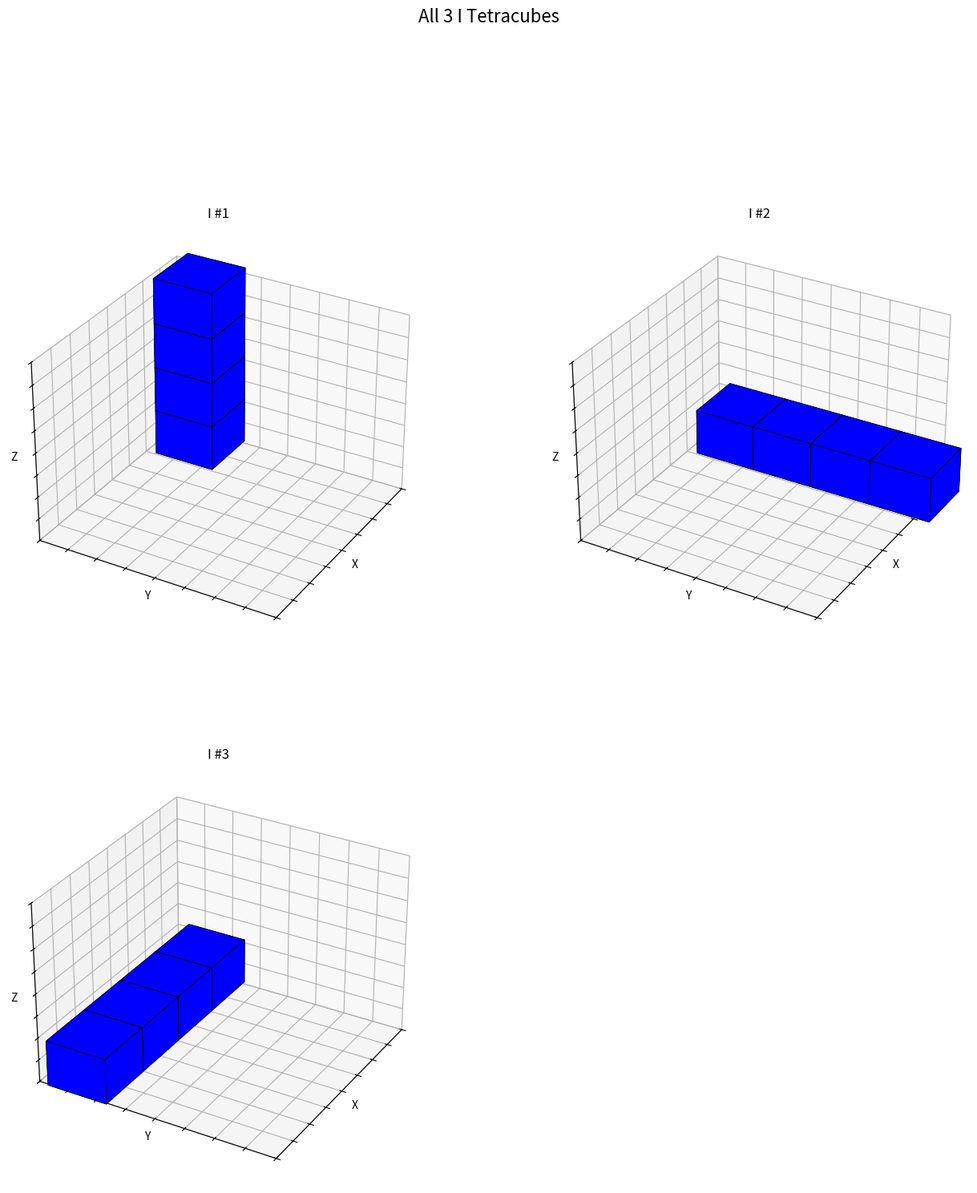
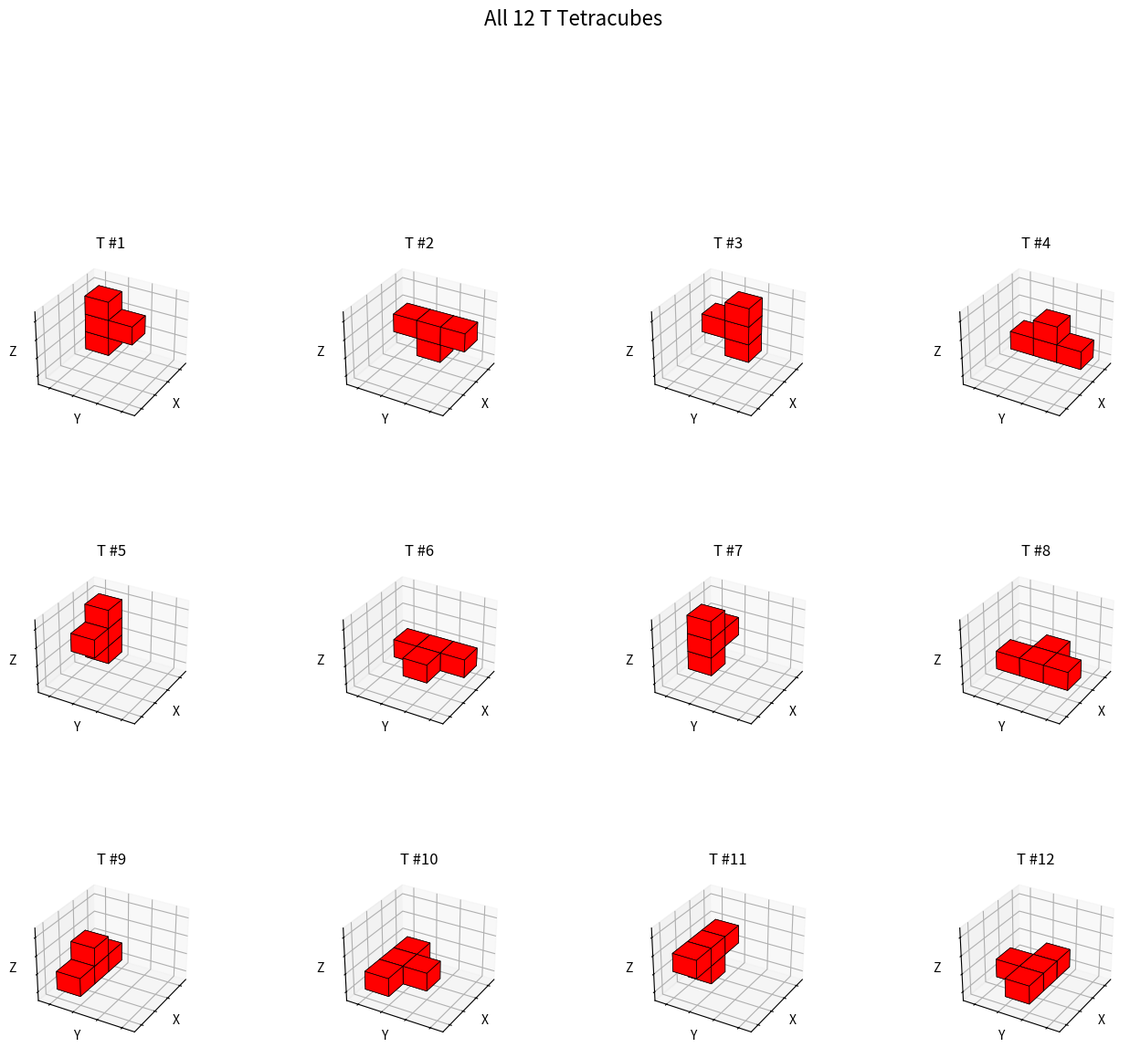
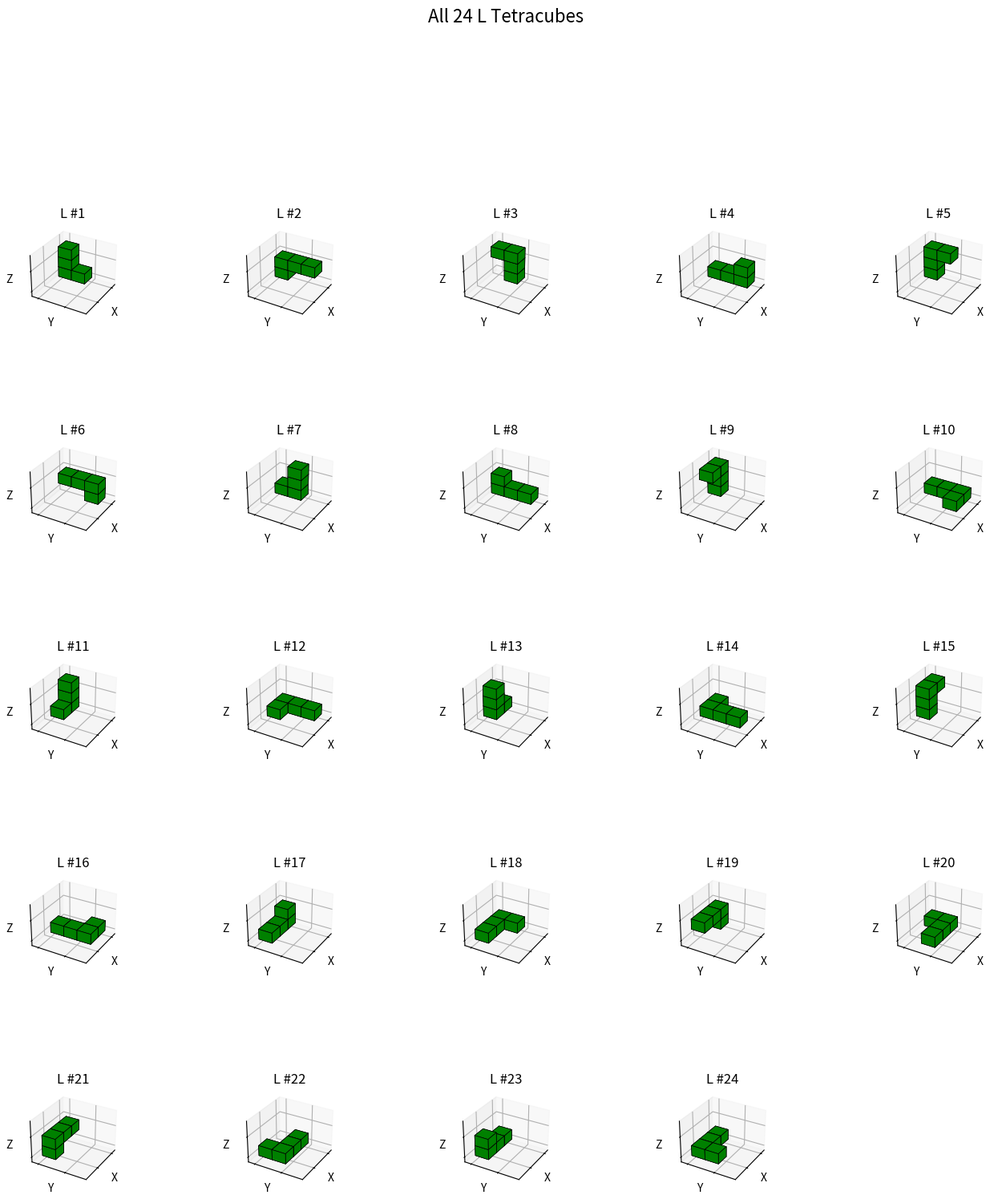
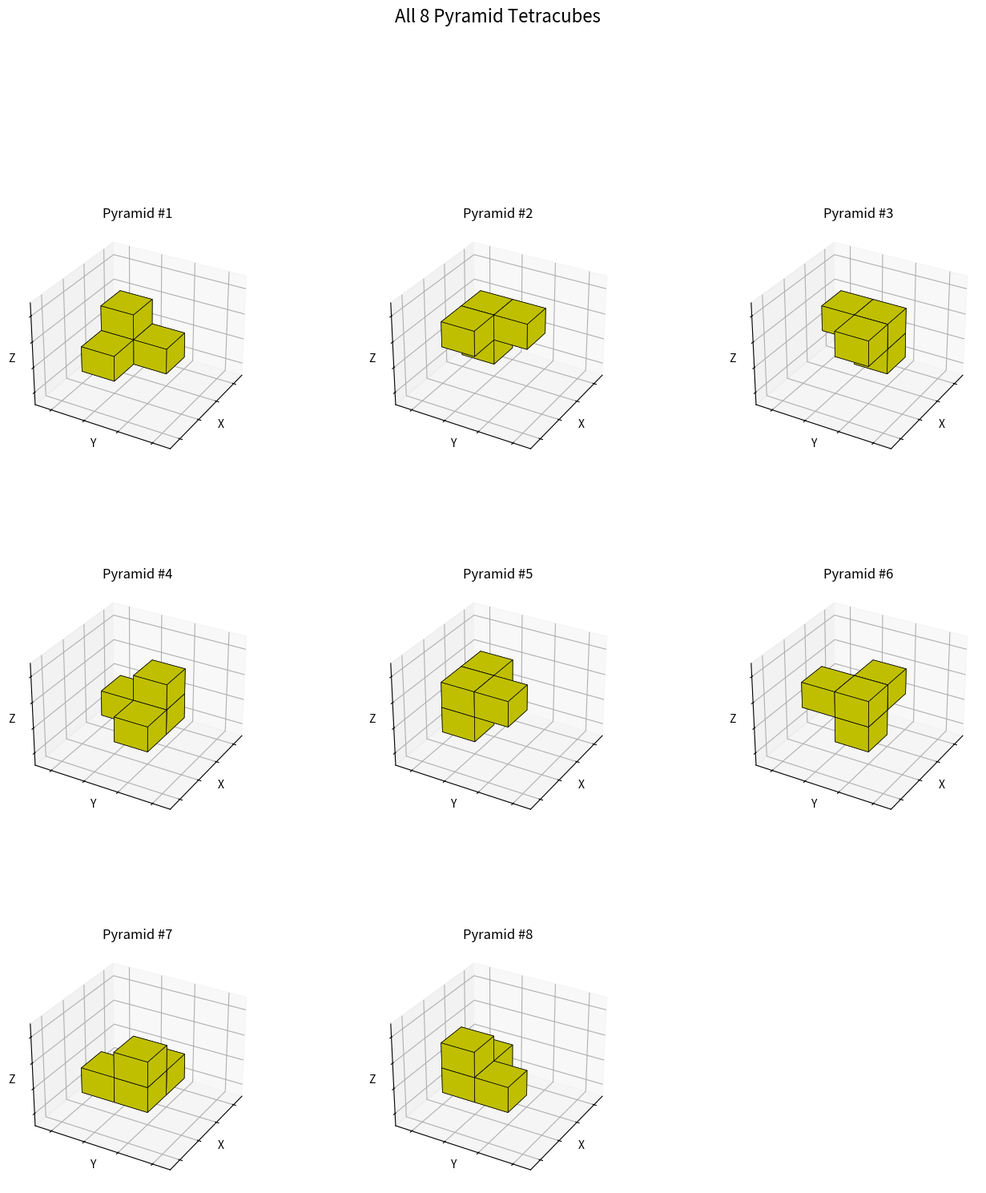
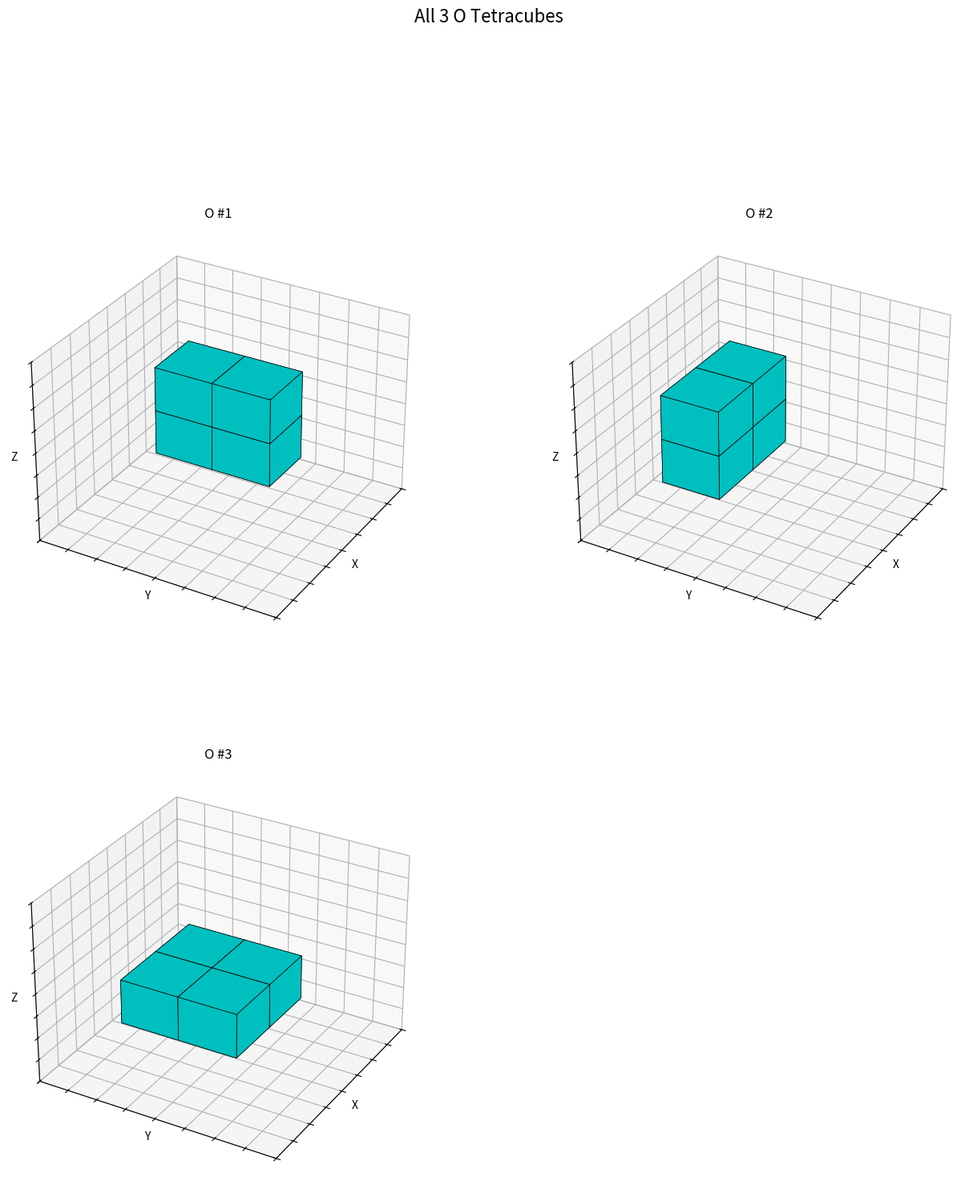
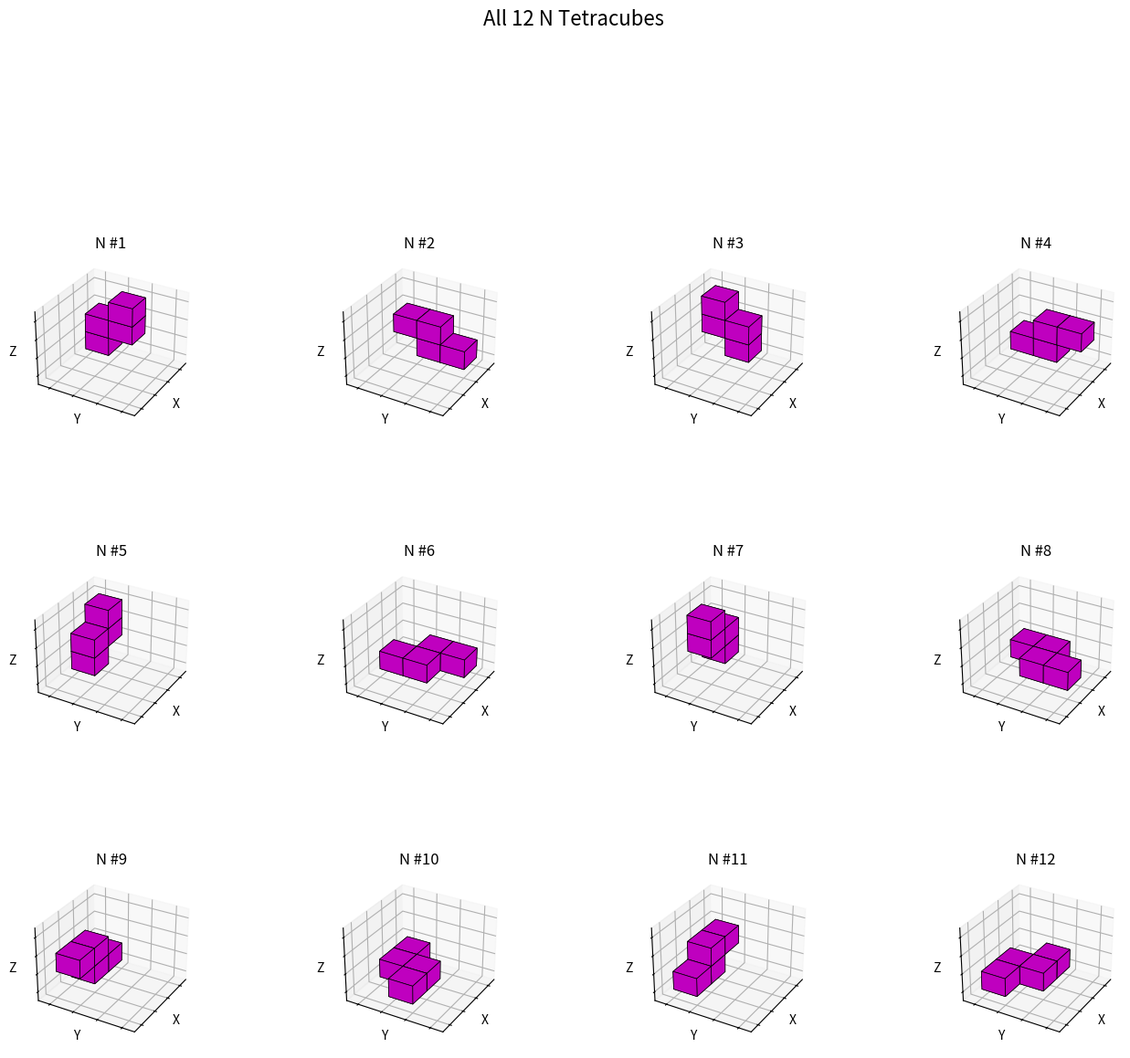
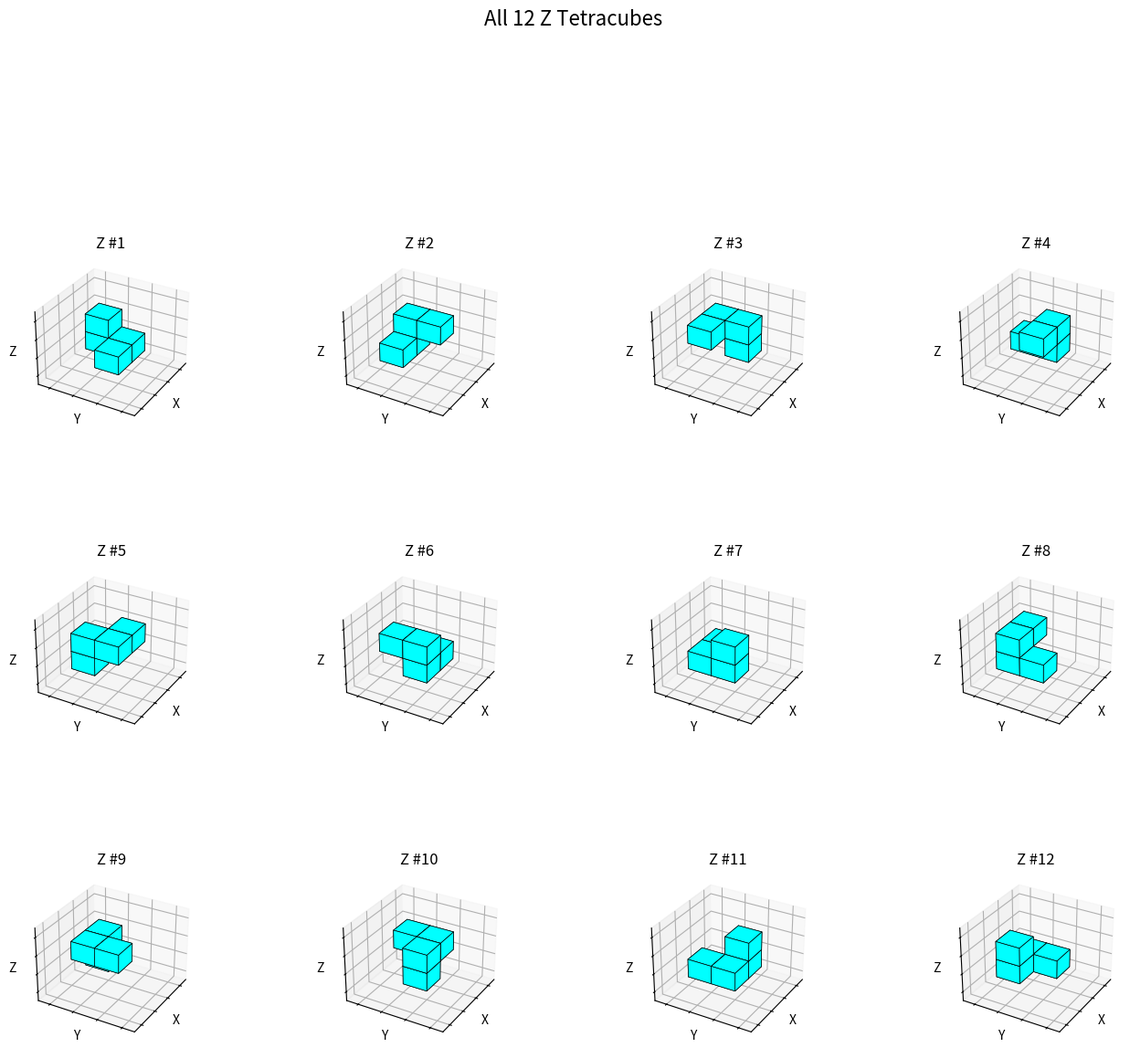
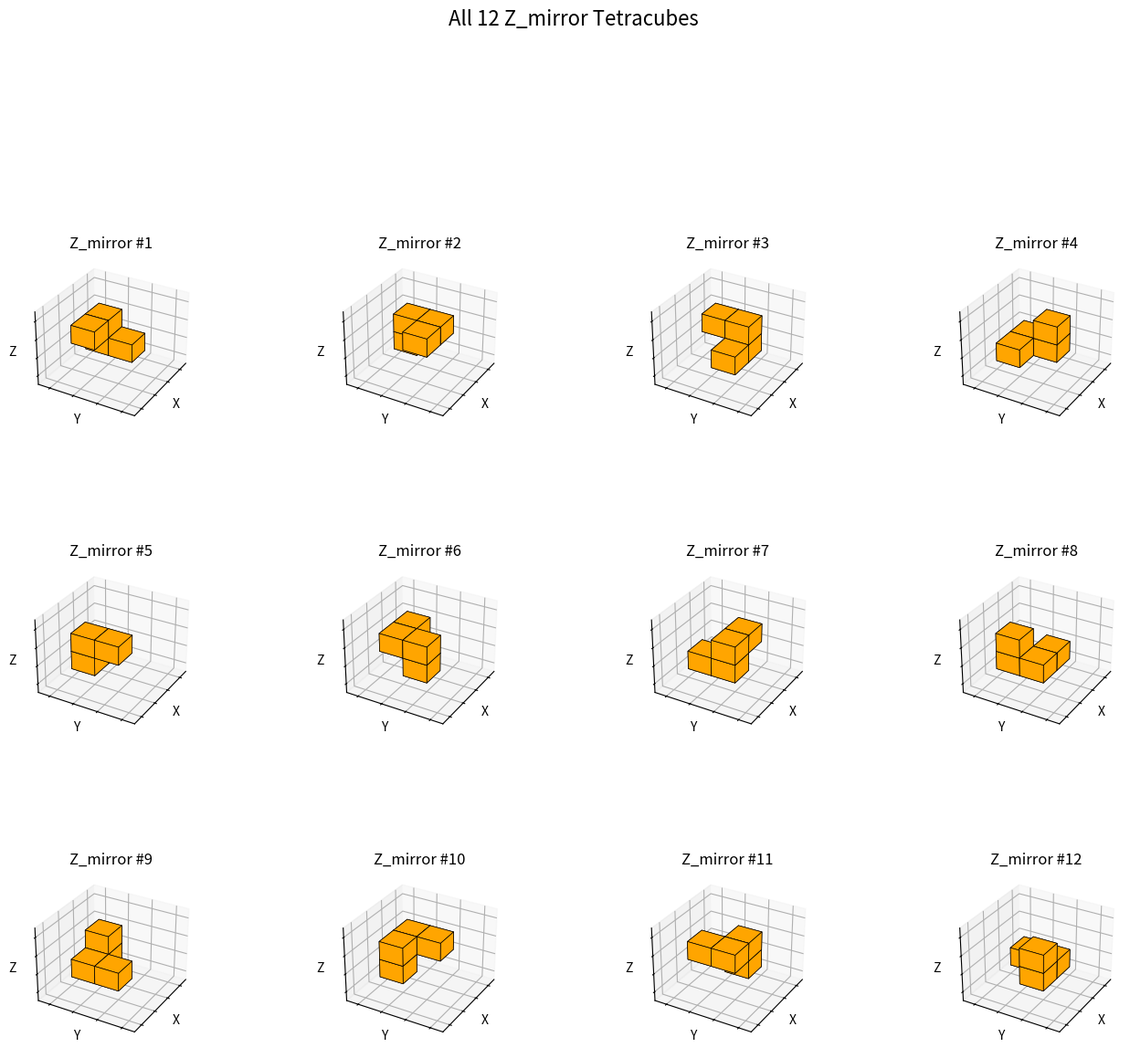

These charts were generated, in order, by the following Python code:
import matplotlib.pyplot as plt
from mpl_toolkits.mplot3d.art3d import Poly3DCollection
import numpy as np

def draw_cube(coords, ax, color='b'):
    for x, y, z in coords:
        vertices = [
            [(x, y, z), (x+1, y, z), (x+1, y+1, z), (x, y+1, z)],
            [(x, y, z+1), (x+1, y, z+1), (x+1, y+1, z+1), (x, y+1, z+1)],
            [(x, y, z), (x, y, z+1), (x, y+1, z+1), (x, y+1, z)],
            [(x+1, y, z), (x+1, y, z+1), (x+1, y+1, z+1), (x+1, y+1, z)],
            [(x, y, z), (x+1, y, z), (x+1, y, z+1), (x, y, z+1)],
            [(x, y+1, z), (x+1, y+1, z), (x+1, y+1, z+1), (x, y+1, z+1)]
        ]
        ax.add_collection3d(Poly3DCollection(vertices, facecolors=color, linewidths=0.5, edgecolors='k'))

def visualize_cubes(cube_list):
    fig = plt.figure(figsize=(8, 8))
    ax = fig.add_subplot(111, projection='3d')
    colors = ['b', 'r', 'g', 'y', 'c', 'm']
    
    for i, (coords, color) in enumerate(zip(cube_list, colors)):
        draw_cube(coords, ax, color)
    
    ax.set_xlabel('X')
    ax.set_ylabel('Y')
    ax.set_zlabel('Z')
    ax.set_xlim([-1, 5])
    ax.set_ylim([-1, 5])
    ax.set_zlim([-1, 5])
    plt.show()

def visualize_tetracubes_one_by_one(tetracubes):
    """Display tetracubes one at a time with navigation controls."""
    from matplotlib.widgets import Button
    
    current_index = [0]  # Using a list to allow modification inside nested functions
    
    fig = plt.figure(figsize=(10, 8))
    ax = fig.add_subplot(111, projection='3d')
    
    def update_plot():
        ax.clear()
        tetracube = tetracubes[current_index[0]]
        draw_cube(tetracube, ax, color='b')
        ax.set_xlabel('X')
        ax.set_ylabel('Y')
        ax.set_zlabel('Z')
        ax.set_xlim([-1, 5])
        ax.set_ylim([-1, 5])
        ax.set_zlim([-1, 5])
        ax.set_title(f'Tetracube {current_index[0]+1} of {len(tetracubes)}')
        fig.canvas.draw_idle()
    
    def on_next(event):
        current_index[0] = (current_index[0] + 1) % len(tetracubes)
        update_plot()
    
    def on_prev(event):
        current_index[0] = (current_index[0] - 1) % len(tetracubes)
        update_plot()
    
    # Add buttons for navigation
    ax_prev = plt.axes([0.7, 0.05, 0.1, 0.075])
    ax_next = plt.axes([0.81, 0.05, 0.1, 0.075])
    btn_prev = Button(ax_prev, 'Previous')
    btn_next = Button(ax_next, 'Next')
    btn_prev.on_clicked(on_prev)
    btn_next.on_clicked(on_next)
    
    update_plot()  # Initial plot
    plt.show()

def generate_adjacent_cubes(base_cube):
    directions = [(1, 0, 0), (-1, 0, 0), (0, 1, 0), (0, -1, 0), (0, 0, 1), (0, 0, -1)]
    new_cubes = []
    
    for cube in base_cube:
        for dx, dy, dz in directions:
            new_pos = (cube[0] + dx, cube[1] + dy, cube[2] + dz)
            if new_pos not in base_cube:
                new_cube = base_cube.copy()
                new_cube.append(new_pos)
                new_cubes.append(new_cube)
    
    # Remove duplicates
    unique_cubes = []
    for cube in new_cubes:
        sorted_cube = sorted(cube)
        if sorted_cube not in [sorted(c) for c in unique_cubes]:
            unique_cubes.append(cube)
    
    return unique_cubes

def generate_tetracubes():
    # Start with a single cube
    monomino = [(0, 0, 0)]
    
    # Generate dominos (2 cubes)
    dominos = generate_adjacent_cubes(monomino)
    
    # Generate trominos (3 cubes)
    trominos = []
    for domino in dominos:
        trominos.extend(generate_adjacent_cubes(domino))
    
    # Generate tetrominos (4 cubes)
    tetracubes = []
    for tromino in trominos:
        tetracubes.extend(generate_adjacent_cubes(tromino))
    
    return tetracubes

def normalize_polyomino(polyomino):
    """Normalize a polyomino by translating it so that min x,y,z is at origin."""
    min_x = min(x for x, y, z in polyomino)
    min_y = min(y for x, y, z in polyomino)
    min_z = min(z for x, y, z in polyomino)
    return [(x-min_x, y-min_y, z-min_z) for x, y, z in polyomino]

def get_all_rotations(polyomino):
    """Get all 24 possible 3D rotations of a polyomino."""
    rotations = []
    
    # Define the 24 rotation matrices for a cube
    rot_matrices = []
    
    # Rotations around x, y, z axes (90, 180, 270 degrees)
    for axis in range(3):  # 0=x, 1=y, 2=z
        for angle in range(4):  # 0, 90, 180, 270 degrees
            matrix = np.identity(3)
            if angle > 0:
                # Create rotation matrix
                if axis == 0:  # x-axis
                    c, s = np.cos(angle * np.pi/2), np.sin(angle * np.pi/2)
                    matrix = np.array([[1, 0, 0], [0, c, -s], [0, s, c]])
                elif axis == 1:  # y-axis
                    c, s = np.cos(angle * np.pi/2), np.sin(angle * np.pi/2)
                    matrix = np.array([[c, 0, s], [0, 1, 0], [-s, 0, c]])
                elif axis == 2:  # z-axis
                    c, s = np.cos(angle * np.pi/2), np.sin(angle * np.pi/2)
                    matrix = np.array([[c, -s, 0], [s, c, 0], [0, 0, 1]])
            rot_matrices.append(matrix)
    
    # Add the remaining orientations to get all 24
    # These are the 24 ways to orient a cube in 3D space
    orientations = [
        [1, 2, 3], [1, 3, -2], [1, -2, -3], [1, -3, 2],
        [-1, 2, -3], [-1, -3, -2], [-1, -2, 3], [-1, 3, 2],
        [2, 1, -3], [2, -3, -1], [2, -1, 3], [2, 3, 1],
        [-2, 1, 3], [-2, 3, -1], [-2, -1, -3], [-2, -3, 1],
        [3, 1, 2], [3, 2, -1], [3, -1, -2], [3, -2, 1],
        [-3, 1, -2], [-3, -2, -1], [-3, -1, 2], [-3, 2, 1]
    ]
    
    # Apply each rotation
    for orientation in orientations:
        rotated = []
        for x, y, z in polyomino:
            # Apply the orientation
            rx, ry, rz = 0, 0, 0
            if abs(orientation[0]) == 1:
                rx = x * orientation[0]
            elif abs(orientation[0]) == 2:
                rx = y * (orientation[0] // 2)
            else:
                rx = z * (orientation[0] // 3)
                
            if abs(orientation[1]) == 1:
                ry = x * orientation[1]
            elif abs(orientation[1]) == 2:
                ry = y * (orientation[1] // 2)
            else:
                ry = z * (orientation[1] // 3)
                
            if abs(orientation[2]) == 1:
                rz = x * orientation[2]
            elif abs(orientation[2]) == 2:
                rz = y * (orientation[2] // 2)
            else:
                rz = z * (orientation[2] // 3)
                
            rotated.append((rx, ry, rz))
        
        # Normalize the rotated polyomino
        rotated = normalize_polyomino(rotated)
        rotated = sorted(rotated)
        
        if rotated not in rotations:
            rotations.append(rotated)
    
    return rotations

def get_canonical_form(polyomino):
    """Get the canonical form of a polyomino (lexicographically smallest among all rotations)."""
    all_rotations = get_all_rotations(polyomino)
    return min(all_rotations)

def categorize_tetracubes(tetracubes):
    """Categorize tetracubes into free and unilateral forms."""
    free_forms = []  # Distinct shapes (ignoring reflections)
    unilateral_forms = []  # Distinct shapes (counting reflections as different)
    
    for tetracube in tetracubes:
        # Normalize and sort the tetracube
        normalized = normalize_polyomino(tetracube)
        normalized = sorted(normalized)
        
        # Get canonical form
        canonical = get_canonical_form(normalized)
        
        # Check if this is a new free form
        if not any(np.array_equal(canonical, existing) for existing in free_forms):
            free_forms.append(canonical)
            
        # Check if this is a new unilateral form
        if not any(np.array_equal(normalized, existing) for existing in unilateral_forms):
            unilateral_forms.append(normalized)
    
    return {
        'free': free_forms,  # Should be 7
        'unilateral': unilateral_forms  # Should be 8
    }

def visualize_tetracubes_by_category(categorized_tetracubes):
    """Display tetracubes by category with navigation controls."""
    from matplotlib.widgets import Button, RadioButtons
    
    # Setup figure and axes
    fig = plt.figure(figsize=(12, 8))
    ax = fig.add_subplot(111, projection='3d')
    
    # Current state
    current_state = {
        'category': 'free',
        'index': 0
    }
    
    def update_plot():
        ax.clear()
        category = current_state['category']
        index = current_state['index']
        tetracubes = categorized_tetracubes[category]
        
        if tetracubes:
            tetracube = tetracubes[index]
            print(tetracube)
            draw_cube(tetracube, ax, color='b')
            ax.set_title(f'{category.capitalize()} Tetracube {index+1} of {len(tetracubes)}')
        else:
            ax.set_title(f'No tetracubes in {category} category')
        
        ax.set_xlabel('X')
        ax.set_ylabel('Y')
        ax.set_zlabel('Z')
        ax.set_xlim([-1, 5])
        ax.set_ylim([-1, 5])
        ax.set_zlim([-1, 5])
        fig.canvas.draw_idle()
    
    def on_next(event):
        category = current_state['category']
        tetracubes = categorized_tetracubes[category]
        if tetracubes:
            current_state['index'] = (current_state['index'] + 1) % len(tetracubes)
            update_plot()
    
    def on_prev(event):
        category = current_state['category']
        tetracubes = categorized_tetracubes[category]
        if tetracubes:
            current_state['index'] = (current_state['index'] - 1) % len(tetracubes)
            update_plot()
    
    def on_category_change(label):
        current_state['category'] = label.lower()
        current_state['index'] = 0
        update_plot()
    
    # Add navigation buttons
    ax_prev = plt.axes([0.7, 0.05, 0.1, 0.075])
    ax_next = plt.axes([0.81, 0.05, 0.1, 0.075])
    btn_prev = Button(ax_prev, 'Previous')
    btn_next = Button(ax_next, 'Next')
    btn_prev.on_clicked(on_prev)
    btn_next.on_clicked(on_next)
    
    # Add category radio buttons
    ax_radio = plt.axes([0.05, 0.05, 0.15, 0.15])
    radio = RadioButtons(ax_radio, ('Free', 'Unilateral'))
    radio.on_clicked(on_category_change)
    
    update_plot()  # Initial plot
    plt.show()

def visualize_all_tetracubes_together(categorized_tetracubes, category='free'):
    """Display all tetracubes together in a grid layout."""
    tetracubes = categorized_tetracubes[category]
    n = len(tetracubes)
    
    # Determine grid dimensions
    grid_size = int(np.ceil(np.sqrt(n)))
    
    fig = plt.figure(figsize=(15, 15))
    
    # Calculate spacing between subplots
    spacing = 0.1
    grid_width = (1.0 - spacing * (grid_size + 1)) / grid_size
    
    for i, tetracube in enumerate(tetracubes):
        # Calculate grid position
        row = i // grid_size
        col = i % grid_size
        
        # Calculate subplot position
        left = spacing + col * (grid_width + spacing)
        bottom = 1.0 - spacing - (row + 1) * (grid_width + spacing)
        
        # Create 3D subplot
        ax = fig.add_axes([left, bottom, grid_width, grid_width], projection='3d')
        
        # Draw the tetracube
        if category == 'I': 
            draw_cube(tetracube, ax, color='b')
        elif category == 'T':
            draw_cube(tetracube, ax, color='r')
        elif category == 'L':
            draw_cube(tetracube, ax, color='g')
        elif category == 'Pyramid':
            draw_cube(tetracube, ax, color='y')
        elif category == 'O':
            draw_cube(tetracube, ax, color='c')
        elif category == 'N':
            draw_cube(tetracube, ax, color='m')
        elif category == 'Z':
            draw_cube(tetracube, ax, color='cyan')
        elif category == 'Z_mirror':
            draw_cube(tetracube, ax, color='orange')
            
        
        # Set labels and limits
        ax.set_title(f'{category.capitalize()} #{i+1}')
        ax.set_xlabel('X', labelpad=-10)
        ax.set_ylabel('Y', labelpad=-10)
        ax.set_zlabel('Z', labelpad=-10)
        
        # Set consistent view limits
        ax.set_xlim([-0.5, 3.5])
        ax.set_ylim([-0.5, 3.5])
        ax.set_zlim([-0.5, 3.5])
        
        # Set consistent viewing angle
        ax.view_init(elev=30, azim=30)
        
        # Remove tick labels to reduce clutter
        ax.set_xticklabels([])
        ax.set_yticklabels([])
        ax.set_zticklabels([])
    
    plt.suptitle(f'All {n} {category.capitalize()} Tetracubes', fontsize=16)
    plt.tight_layout()
    plt.subplots_adjust(top=0.95)
    plt.show()


if __name__ == "__main__":
    # Generate all tetracubes
    tetracubes = generate_tetracubes()
    print(f"Number of tetracubes generated: {len(tetracubes)}")

    # Categorize tetracubes
    categorized_tetracubes = categorize_tetracubes(tetracubes)
    print(f"Number of free tetracubes: {len(categorized_tetracubes['free'])}")
    print(f"Number of unilateral tetracubes: {len(categorized_tetracubes['unilateral'])}")

    # Visualize tetracubes by category
    #visualize_tetracubes_by_category(categorized_tetracubes)

    # Visualize all free tetracubes together
    #visualize_all_tetracubes_together(categorized_tetracubes, 'free')

    # Visualize all unilateral tetracubes together
    # visualize_all_tetracubes_together(categorized_tetracubes, 'unilateral')


    #print(categorized_tetracubes['free'])

    tetracube_I = [(0, 0, 0), (0, 0, 1), (0, 0, 2), (0, 0, 3)]
    tetracube_I_rotated = get_all_rotations(tetracube_I)
    print(tetracube_I_rotated)

    temp_dict = {'I': tetracube_I_rotated}
    visualize_all_tetracubes_together(temp_dict, 'I')

    tetracube_T = [(0, 0, 0), (0, 0, 1), (0, 0, 2), (0, 1, 1)]
    tetracube_T_rotated = get_all_rotations(tetracube_T)
    print(tetracube_T_rotated)

    temp_dict = {'T': tetracube_T_rotated}
    visualize_all_tetracubes_together(temp_dict, 'T')


    tetracube_L = [(0, 0, 0), (0, 0, 1), (0, 0, 2), (0, 1, 0)]
    tetracube_L_rotated = get_all_rotations(tetracube_L)
    print(tetracube_L_rotated)

    temp_dict = {'L': tetracube_L_rotated}
    visualize_all_tetracubes_together(temp_dict, 'L')


    tetracube_Pyramid = [(0, 0, 0), (0, 0, 1), (0, 1, 0), (1, 0, 0)]
    tetracube_Pyramid_rotated = get_all_rotations(tetracube_Pyramid)
    print(tetracube_Pyramid_rotated)

    temp_dict = {'Pyramid': tetracube_Pyramid_rotated}
    visualize_all_tetracubes_together(temp_dict, 'Pyramid')


    tetracube_O = [(0, 0, 0), (0, 0, 1), (0, 1, 0), (0, 1, 1)]
    tetracube_O_rotated = get_all_rotations(tetracube_O)
    print(tetracube_O_rotated)

    temp_dict = {'O': tetracube_O_rotated}
    visualize_all_tetracubes_together(temp_dict, 'O')

    tetracube_N = [(0, 0, 0), (0, 0, 1), (0, 1, 1), (0, 1, 2)]
    tetracube_N_rotated = get_all_rotations(tetracube_N)
    print(tetracube_N_rotated)

    temp_dict = {'N': tetracube_N_rotated}
    visualize_all_tetracubes_together(temp_dict, 'N')


    tetracube_Z = [(0, 0, 0), (0, 0, 1), (0, 1, 0), (1, 1, 0)]
    tetracube_Z_rotated = get_all_rotations(tetracube_Z)
    print(tetracube_Z_rotated)

    temp_dict = {'Z': tetracube_Z_rotated}
    visualize_all_tetracubes_together(temp_dict, 'Z')


    tetracube_Z_mirror = [(0, 0, 0), (0, 0, 1), (0, 1, 0), (1, 0, 1)]
    tetracube_Z_mirror_rotated = get_all_rotations(tetracube_Z_mirror)
    print(tetracube_Z_mirror_rotated)

    temp_dict = {'Z_mirror': tetracube_Z_mirror_rotated}
    visualize_all_tetracubes_together(temp_dict, 'Z_mirror')
